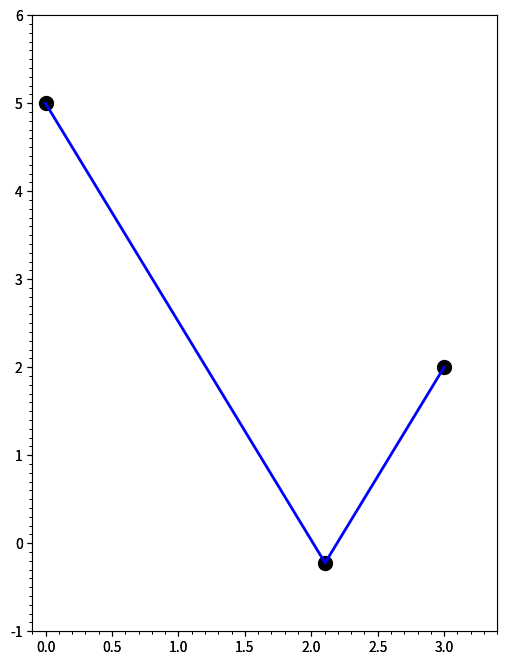

Python code for this plot:
#  Energieminimierung
#  2D coordinates of Mesh are stored in a 1-dim vector

import scipy.optimize as optimize
from math import sqrt
from matplotlib.ticker import MultipleLocator, FormatStrFormatter
import matplotlib.pyplot as pp

# Aufhaenge Punkte P1,P2
P1=[0.0,5.0]
P2=[3.0,2.0]
L=8

def potEnergie(X):
   e=X[1]+(L-sqrt((P1[0]-X[0])**2+(P1[1]-X[1])**2) \
           -sqrt((P2[0]-X[0])**2+(P2[1]-X[1])**2))**2*10
   return e

def drawfig(X):
   fig = pp.figure(1,figsize=(6,8))
   ax = fig.add_subplot(111, autoscale_on=False, xlim=(-0.1,3.4), ylim=(-1.0,6.0))
   ax.xaxis.set_minor_locator(MultipleLocator(0.1))
   ax.yaxis.set_minor_locator(MultipleLocator(0.1))
   x_=[P1[0],X[0],P2[0]]
   y_=[P1[1],X[1],P2[1]]
   pp.plot(x_,y_,'bo', color='k', markersize=10)
   pp.plot(x_,y_,linewidth=2, color='b')
   pp.show()


x0=[2.0,0.5]
xopt = optimize.fmin(potEnergie,x0, xtol=1e-9, disp=True)
print(xopt)
drawfig(x0)
drawfig(xopt)





